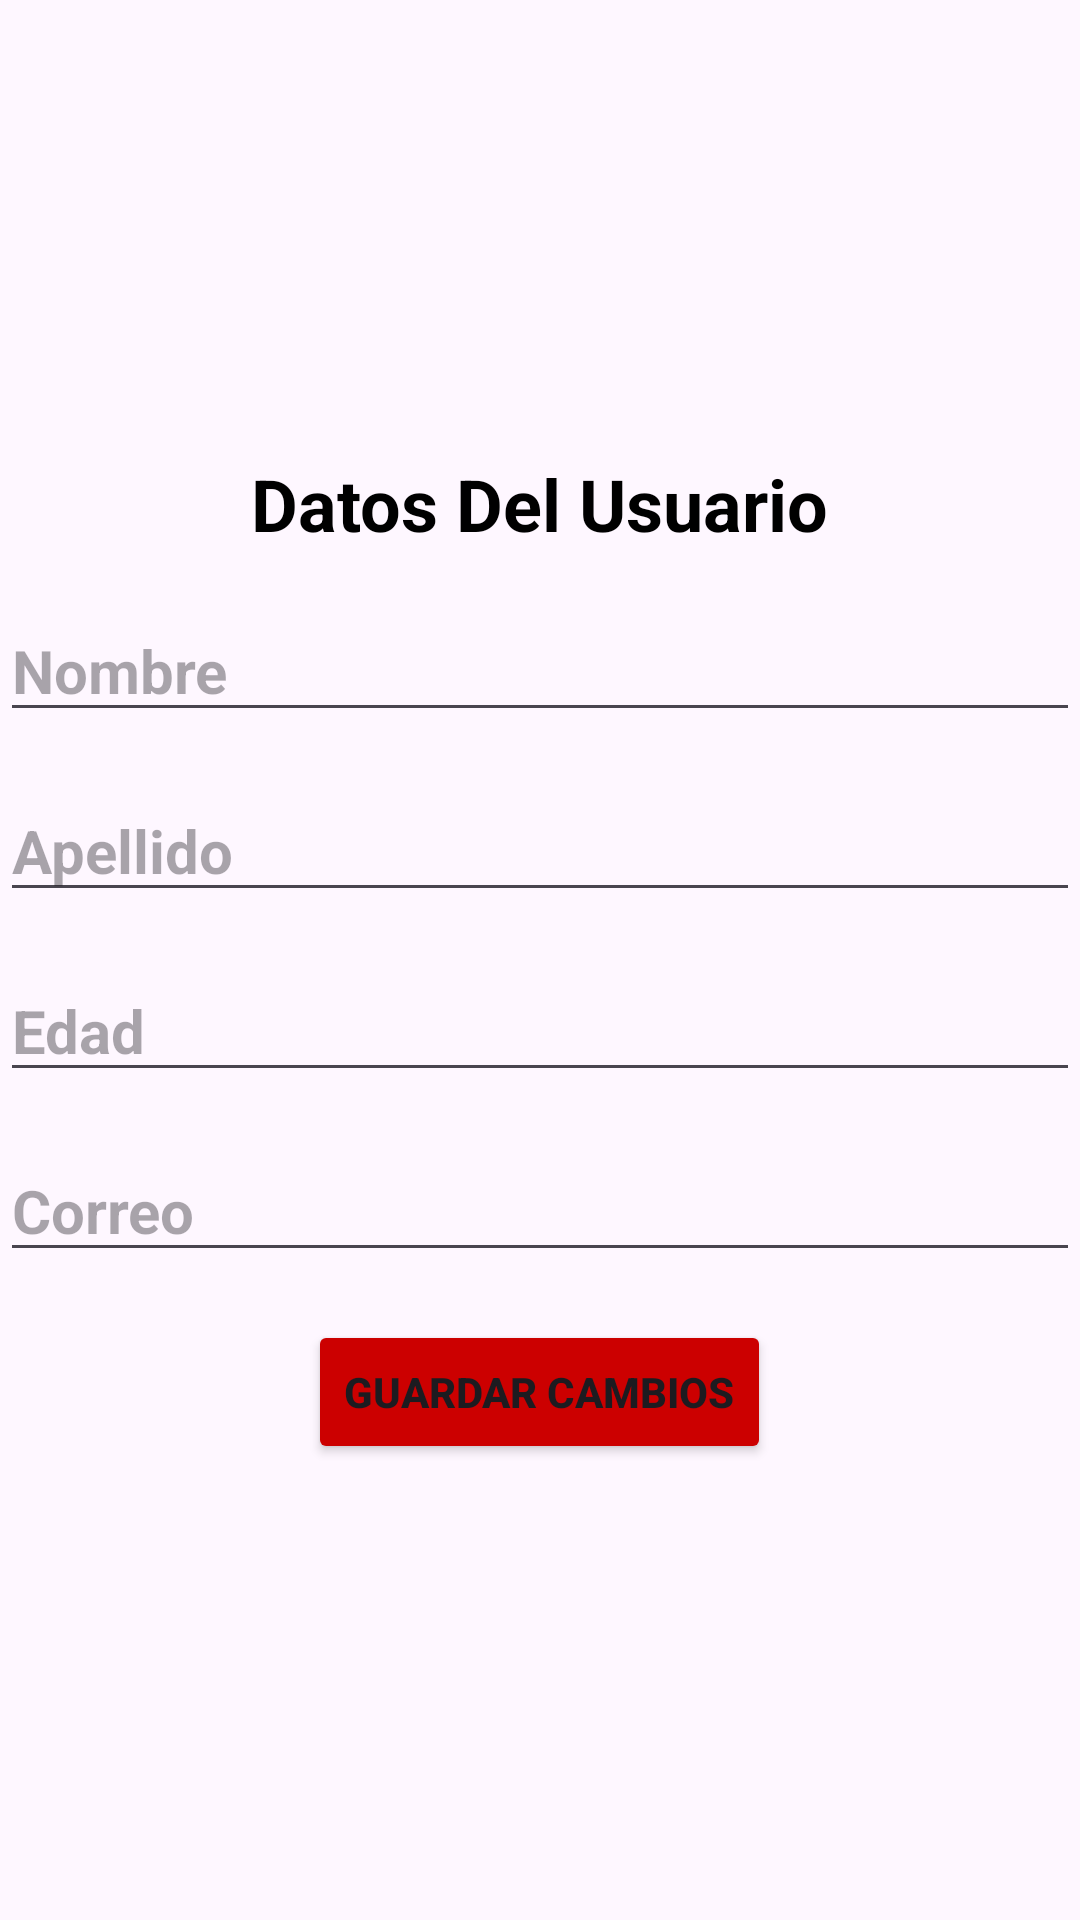

Produce the Android XML layout that renders to this screen, including the resource entries it uses.
<!-- AndroidManifest.xml: application theme Theme.G02LAB -->
<!-- res/layout/activity_editar_persona.xml -->
<?xml version="1.0" encoding="utf-8"?>
    <RelativeLayout
        xmlns:android="http://schemas.android.com/apk/res/android"
        xmlns:app="http://schemas.android.com/apk/res-auto"
        xmlns:tools="http://schemas.android.com/tools"
        android:layout_width="match_parent"
        android:layout_height="match_parent"
        tools:context=".clase.EditarPersonaActivity">

    <androidx.appcompat.widget.LinearLayoutCompat
        android:layout_width="match_parent"
        android:layout_height="match_parent"
        android:gravity="center"
        android:orientation="vertical">

    <TextView
        android:id="@+id/txtTitleedit"
        android:layout_width="wrap_content"
        android:layout_height="wrap_content"
        android:layout_centerHorizontal="true"
        android:layout_marginBottom="16dp"
        android:text="Datos Del Usuario"
        android:textColor="@color/black"
        android:textSize="24sp"
        android:textStyle="bold" />

    <EditText
        android:id="@+id/edtNombreEdit"
        android:layout_width="match_parent"
        android:layout_height="wrap_content"
        android:hint="Nombre"
        android:textSize="20dp"
        android:textStyle="bold" />

    <EditText
        android:id="@+id/edtApelEdit"
        android:layout_width="match_parent"
        android:layout_height="wrap_content"
        android:layout_below="@+id/edtNombre"
        android:layout_marginTop="16dp"
        android:hint="Apellido"
        android:textSize="20dp"
        android:textStyle="bold" />

    <EditText
        android:id="@+id/edtEdadEdit"
        android:layout_width="match_parent"
        android:layout_height="wrap_content"
        android:layout_below="@+id/edtApellido"
        android:layout_marginTop="16dp"
        android:hint="Edad"
        android:textSize="20dp"
        android:textStyle="bold" />

    <EditText
        android:id="@+id/edtCorreoEdit"
        android:layout_width="match_parent"
        android:layout_height="wrap_content"
        android:layout_below="@+id/edtEdad"
        android:layout_marginTop="16dp"
        android:hint="Correo"
        android:textSize="20dp"
        android:textStyle="bold" />

    <Button
        android:id="@+id/btnGuardarEdit"
        android:layout_width="wrap_content"
        android:layout_height="wrap_content"
        android:layout_below="@+id/edtCorreo"
        android:layout_centerHorizontal="true"
        android:layout_marginTop="16dp"
        android:backgroundTint="@android:color/holo_red_dark"
        android:text="Guardar Cambios"
        android:textStyle="bold" />


    </androidx.appcompat.widget.LinearLayoutCompat>

</RelativeLayout>
<!-- resources referenced by this layout -->
<resources>
  <style name="Theme.G02LAB" parent="Base.Theme.G02LAB" />
  <style name="Base.Theme.G02LAB" parent="Theme.Material3.DayNight.NoActionBar">
          
          
      </style>
  <!-- not gathered from this repository: default colours our renderer supplied (Android Studio template values) -->
  <color name="black">#FF000000</color>
</resources>
